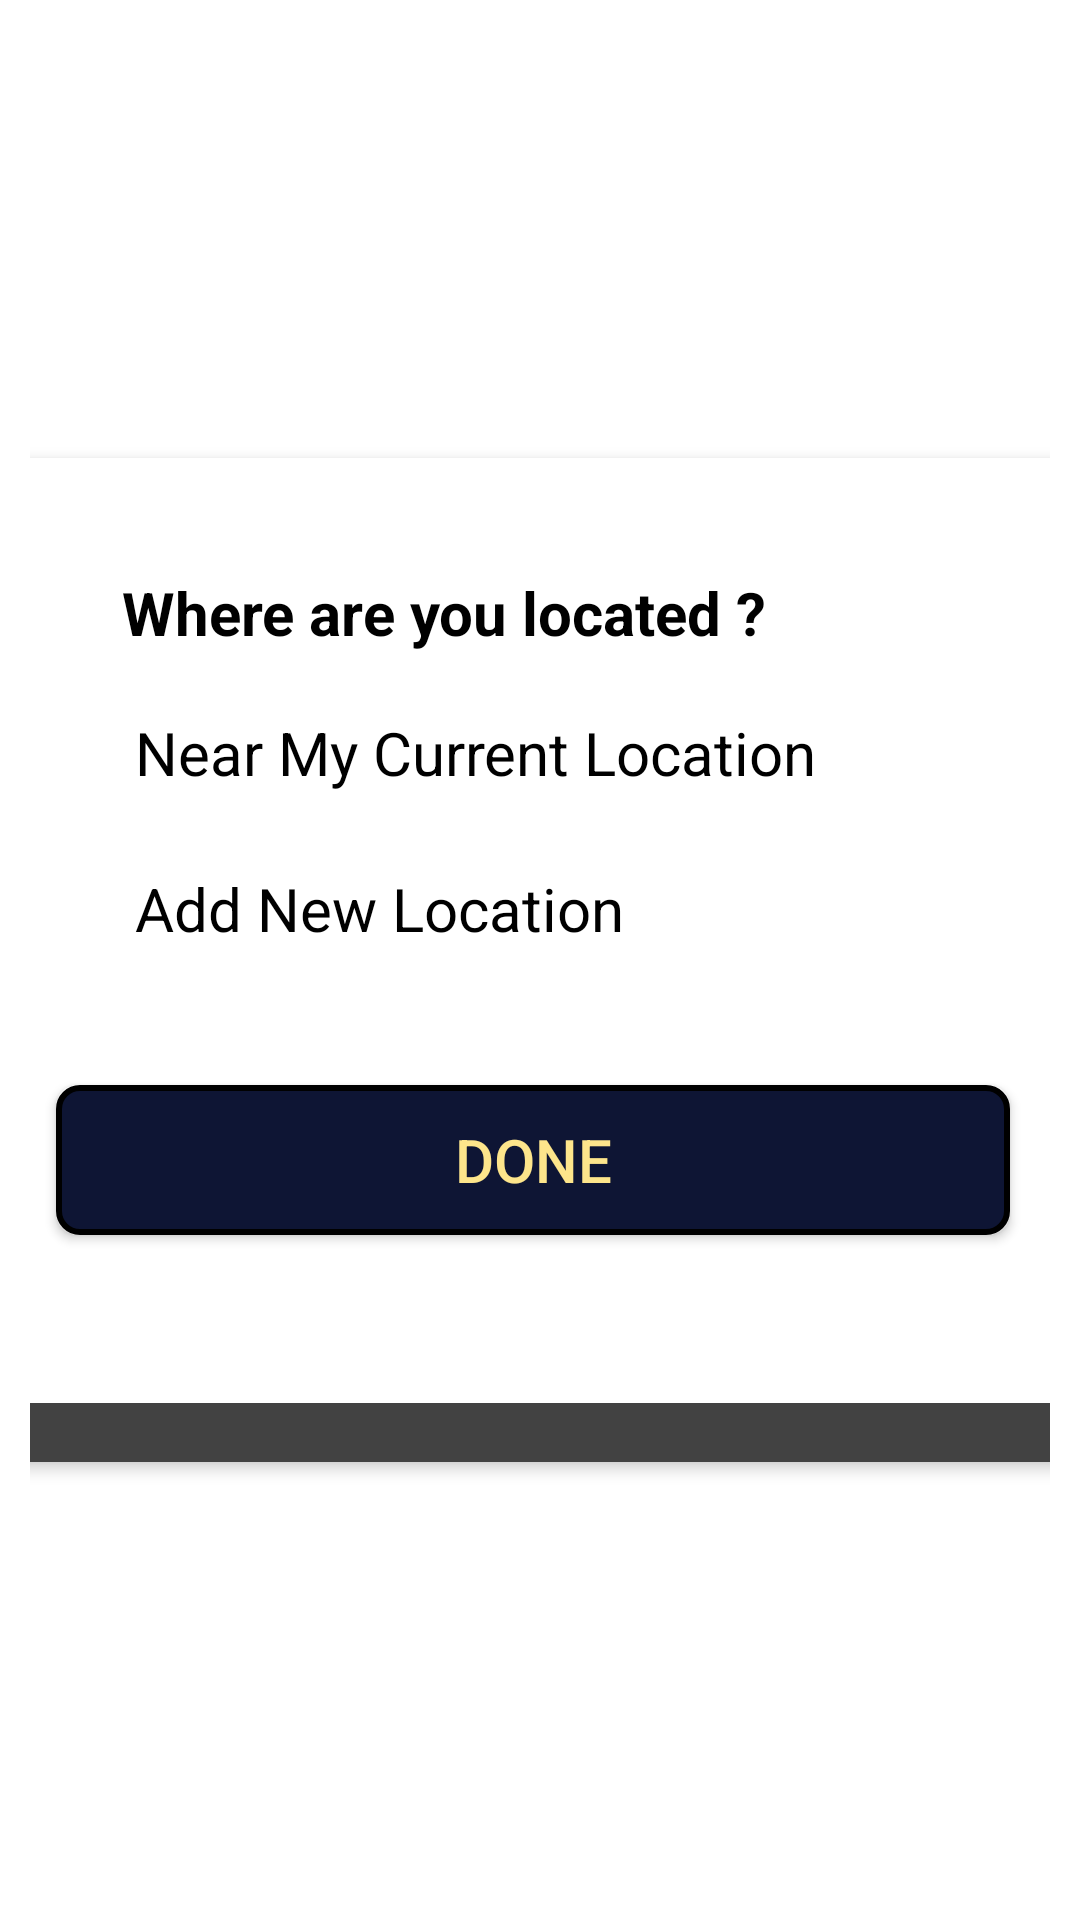

Layout XML and referenced resources for this Android screen:
<!-- AndroidManifest.xml: application theme Theme.AppCompat.NoActionBar -->
<!-- res/layout/popup_window3.xml -->
<?xml version="1.0" encoding="utf-8"?>
<LinearLayout xmlns:android="http://schemas.android.com/apk/res/android"
    xmlns:app="http://schemas.android.com/apk/res-auto"
    android:layout_width="wrap_content"
    android:layout_height="wrap_content"
    android:paddingLeft="10dp"
    android:paddingRight="10dp"
    android:background="#ffffff"
    android:gravity="center">

    <androidx.cardview.widget.CardView
        android:id="@+id/cardview"
        android:layout_width="386dp"
        android:layout_height="350dp"
        android:background="#ffffff"
        app:cardCornerRadius="10dp"
        app:cardElevation="3dp"
        app:cardUseCompatPadding="true"
        >

        <androidx.constraintlayout.widget.ConstraintLayout
            android:layout_width="369dp"
            android:layout_height="315dp"
            android:background="#ffffff"
            android:padding="10dp">

            <TextView
                android:id="@+id/titleText"
                android:layout_width="wrap_content"
                android:layout_height="wrap_content"
                android:layout_gravity="center"
                android:padding="10dp"
                android:text="@string/located"
                android:textColor="@color/black"
                android:textSize="20sp"
                android:textStyle="bold"
                app:layout_constraintBottom_toBottomOf="parent"
                app:layout_constraintEnd_toEndOf="parent"
                app:layout_constraintHorizontal_bias="0.242"
                app:layout_constraintStart_toStartOf="parent"
                app:layout_constraintTop_toTopOf="parent"
                app:layout_constraintVertical_bias="0.073" />

            <RadioGroup
                android:id="@+id/radiogroup"
                android:layout_width="match_parent"
                android:layout_height="wrap_content"
                android:layout_marginBottom="40dp"
                android:orientation="vertical"
                app:layout_constraintBottom_toBottomOf="parent"
                app:layout_constraintEnd_toEndOf="parent"
                app:layout_constraintStart_toStartOf="parent"
                app:layout_constraintTop_toTopOf="parent"
                app:layout_constraintVertical_bias="0.423">

                <RadioButton
                    android:id="@+id/currentlocation"
                    android:layout_width="275dp"
                    android:layout_marginStart="10dp"
                    android:layout_height="match_parent"
                    android:checked="false"
                    android:text="@string/nearmylocation"
                    android:textColor="@color/black"
                    android:textSize="20sp" />

                <RadioButton
                    android:id="@+id/addnewlocation"
                    android:layout_width="match_parent"
                    android:layout_height="match_parent"
                    android:layout_marginTop="20dp"
                    android:layout_marginStart="10dp"
                    android:checked="false"
                    android:text="@string/addnewlocation"
                    android:textColor="@color/black"
                    android:textSize="20sp" />
            </RadioGroup>

            <Button
                android:id="@+id/done"
                android:layout_width="318dp"
                android:layout_height="50dp"
                android:layout_marginBottom="46dp"
                android:background="@drawable/newuser_button_shape"
                android:text="@string/done"
                android:textColor="@color/yellow"
                android:textSize="20sp"
                app:layout_constraintBottom_toBottomOf="parent"
                app:layout_constraintEnd_toEndOf="parent"
                app:layout_constraintHorizontal_bias="0.508"
                app:layout_constraintStart_toStartOf="parent"
                app:layout_constraintTop_toTopOf="parent"
                app:layout_constraintVertical_bias="1.0" />
        </androidx.constraintlayout.widget.ConstraintLayout>
    </androidx.cardview.widget.CardView>

</LinearLayout>
<!-- resources referenced by this layout -->
<resources>
  <color name="black">#FF000000</color>
  <color name="yellow">#FDE58B</color>
  <!-- drawable newuser_button_shape (drawable) -->
  <?xml version="1.0" encoding="utf-8"?>
  <shape xmlns:android="http://schemas.android.com/apk/res/android"
      android:shape="rectangle"
      >
      <stroke android:width="2dp" android:color="@color/black"/>
      <solid android:color="@color/blue"/>
      <corners android:radius="7dp"/>
  
  </shape>
  <string name="addnewlocation">Add New Location</string>
  <string name="done">DONE</string>
  <string name="located">Where are you located ?</string>
  <string name="nearmylocation">Near My Current Location</string>
  <color name="blue">#0E1534</color>
</resources>
